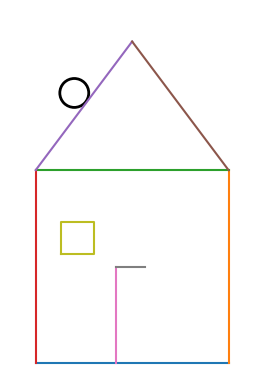

Generate this figure with matplotlib:
import matplotlib.pyplot as plt
from matplotlib.patches import Circle

# House outline
x1 = [4, 10]
y1 = [2, 2]

x2 = [10, 10]
y2 = [2, 8]

x3 = [10, 4]
y3 = [8, 8]

x4 = [4, 4]
y4 = [8, 2]

# Roof
x5 = [4, 7]
y5 = [8, 12]

x6 = [7, 10]
y6 = [12, 8]

# Door
x7 = [6.5, 6.5]
y7 = [2, 5]

x8 = [6.5, 7.4]
y8 = [5, 5]

# Window
x9 = [4.8, 4.8, 5.8, 5.8, 4.8]
y9 = [5.4, 6.4, 6.4, 5.4, 5.4]

# Circle decoration
circle = Circle((5.2, 10.4), 0.45, fill=False, edgecolor='black', linewidth=2)

plt.plot(x1, y1)
plt.plot(x2, y2)
plt.plot(x3, y3)
plt.plot(x4, y4)
plt.plot(x5, y5)
plt.plot(x6, y6)
plt.plot(x7, y7)
plt.plot(x8, y8)
plt.plot(x9, y9)
plt.gca().add_patch(circle)

plt.xlim(3.2, 11)
plt.ylim(1.5, 13)
plt.gca().set_aspect('equal', adjustable='box')
plt.axis('off')
plt.show()
